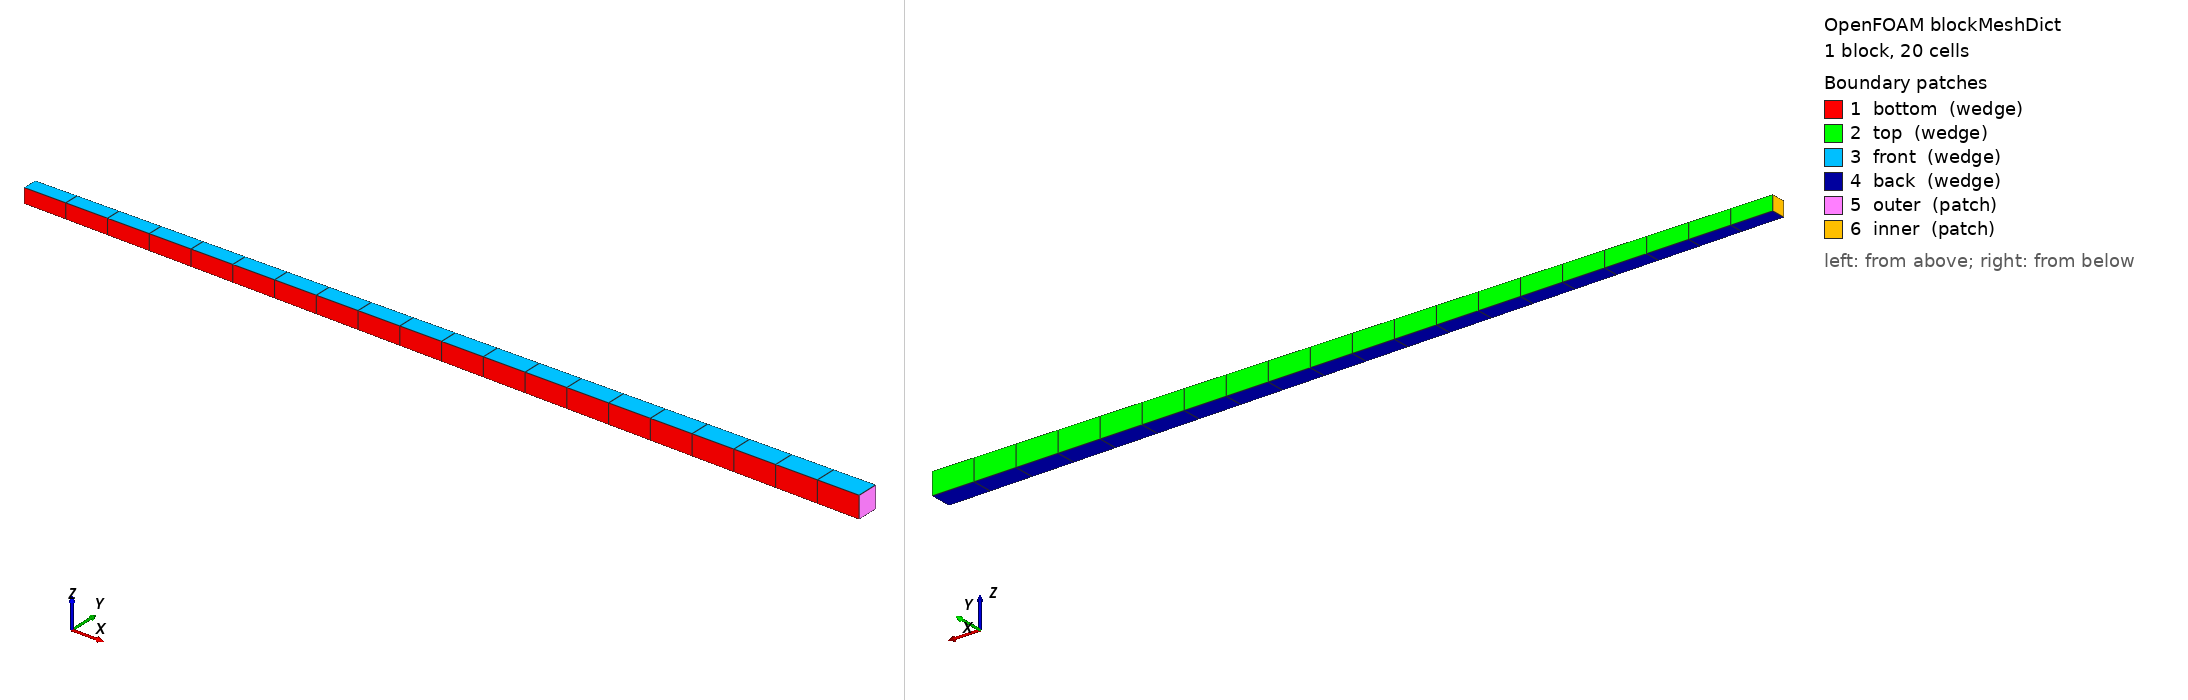

OpenFOAM case: the mesh blockMesh builds from blockMeshDict, 1 block(s), 20 cells. Boundary patches (legend numbers): 1 bottom (wedge), 2 top (wedge), 3 front (wedge), 4 back (wedge), 5 outer (patch), 6 inner (patch). Left view from above one corner, right view from below the opposite corner. Boundary conditions: 2 field file(s) under 0/; 6 of 6 drawn patches have an entry in a shipped field file.

=== system/blockMeshDict ===
/*--------------------------------*- C++ -*----------------------------------*\
| ========                 |                                                 |
| \      /  F ield         | OpenFOAM: The Open Source CFD Toolbox           |
|  \    /   O peration     | Version:  5.0                                   |
|   \  /    A nd           | Web:      www.OpenFOAM.org                      |
|    \/     M anipulation  |                                                 |
\*---------------------------------------------------------------------------*/
FoamFile
{
    version     5.0;
    format      ascii;
    class       dictionary;
    object      blockMeshDict;
}
// * * * * * * * * * * * * * * * * * * * * * * * * * * * * * * * * * * * * * //

convertToMeters 1e-6;

vertices
(
    (199.9961923 -0.872661859 -0.872661859)
    (299.9942885 -1.308992785 -1.308992785)
    (299.9942885 1.308992785 -1.308992785)
    (199.9961923 0.872661859 -0.872661859)
    (199.9961923 -0.872661859 0.872661859)
    (299.9942885 -1.308992785 1.308992785)
    (299.9942885 1.308992785 1.308992785)
    (199.9961923 0.872661859 0.872661859)
);

blocks
(
    hex ( 0 1 2 3 4 5 6 7 ) Buffer (20 1 1) simpleGrading (1 1 1)
);

edges
(
);

boundary
(
    bottom
    {
        type wedge;
        faces
        (
            (0 1 5 4)
        );
    }

    top
    {
        type wedge;
        faces
        (
            (2 3 7 6)
        );
    }

    front
    {
        type wedge;
        faces
        (
            (4 5 6 7)
        );
    }

    back
    {
        type wedge;
        faces
        (
            (3 2 1 0)
        );
    }

    outer
    {
        type patch;
        faces
        (
            (1 2 6 5)
        );
    }

    inner
    {
        type patch;
        faces
        (
            (0 3 7 4)
        );
    }
);


=== system/controlDict ===
/*--------------------------------*- C++ -*----------------------------------*\
| =========                 |                                                 |
| \\      /  F ield         | OpenFOAM: The Open Source CFD Toolbox           |
|  \\    /   O peration     | Version:  2.3.0                                 |
|   \\  /    A nd           | Web:      www.OpenFOAM.org                      |
|    \\/     M anipulation  |                                                 |
\*---------------------------------------------------------------------------*/
FoamFile
{
    version     2.0;
    format      ascii;
    class       dictionary;
    location    "system";
    object      controlDict;
}
// * * * * * * * * * * * * * * * * * * * * * * * * * * * * * * * * * * * * * //



application     offbeat;

//- Run options:
startFrom       startTime;
startTime       0;
stopAt          endTime;
endTime         10;
deltaT          1;

//- Write options:
writeControl    timeStep;
writeInterval   2;
purgeWrite      1;
writeFormat     ascii;
writeCompression off;
timeFormat      general;
timePrecision   20;
writePrecision   6;

//- Adjustable time step options:
adjustableTimeStep true;

//maxDeltaT         6.048e5;
minDeltaT         0.001;
maxRelativeDeltaTIncrease 1e9;
minRelativeDeltaTDecrease 1e9;
maxRelativePowerIncrease  1e9;
maxRelativePowerDecrease  1e9;
maxBurnupIncrease 0.1;
maxAverageCreep   1e-4;
maxMaximumCreep	  1e-4;
maxFGR			  1e-8;

runTimeModifiable true;


// ************************************************************************* //


=== 0/D ===
/*--------------------------------*- C++ -*----------------------------------*\
| =========                 |                                                 |
| \\      /  F ield         | OpenFOAM: The Open Source CFD Toolbox           |
|  \\    /   O peration     | Version:  2.3.0                                 |
|   \\  /    A nd           | Web:      www.OpenFOAM.org                      |
|    \\/     M anipulation  |                                                 |
\*---------------------------------------------------------------------------*/
FoamFile
{
    version     2.0;
    format      ascii;
    class       volVectorField;
    object      D;
}
// * * * * * * * * * * * * * * * * * * * * * * * * * * * * * * * * * * * * * //

dimensions          [0 1 0 0 0 0 0];

internalField       uniform (0 0 0);

boundaryField
{
    "bottom|top|front|back"
    {
        type            wedge;
    }

    outer
    {
        type            tractionDisplacement;
        traction        uniform (0 0 0);
        pressure        uniform 200e6;
        value           uniform (0 0 0);
    }

    inner
    {
        type            tractionDisplacement;
        traction        uniform (0 0 0);
        pressure        uniform 100e6;
        value           uniform (0 0 0);
    }


}

// ************************************************************************* //


=== 0/T ===
/*--------------------------------*- C++ -*----------------------------------*\
| =========                 |                                                 |
| \\      /  F ield         | OpenFOAM: The Open Source CFD Toolbox           |
|  \\    /   O peration     | Version:  2.3.0                                 |
|   \\  /    A nd           | Web:      www.OpenFOAM.org                      |
|    \\/     M anipulation  |                                                 |
\*---------------------------------------------------------------------------*/
FoamFile
{
    version     2.0;
    format      ascii;
    class       volScalarField;
    location    "0";
    object      T;
}
// * * * * * * * * * * * * * * * * * * * * * * * * * * * * * * * * * * * * * //

dimensions      [0 0 0 1 0 0 0];

internalField   uniform 393;

boundaryField
{
    "bottom|top|front|back"
    {
        type            wedge;
    }

    outer
    {
        type            fixedValue;
        value           uniform 393;
    }

    inner
    {
        type            fixedValue;
        value           uniform 793;
    }
}


// ************************************************************************* //
